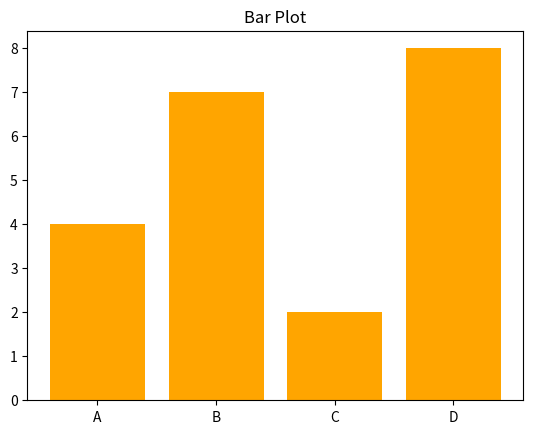

This chart was generated by the following Python code:
import matplotlib.pyplot as plt
categories = ['A', 'B', 'C', 'D'] 
values = [4, 7, 2, 8] 
plt.bar(categories, values, color='orange')
plt.title("Bar Plot")
plt.show()